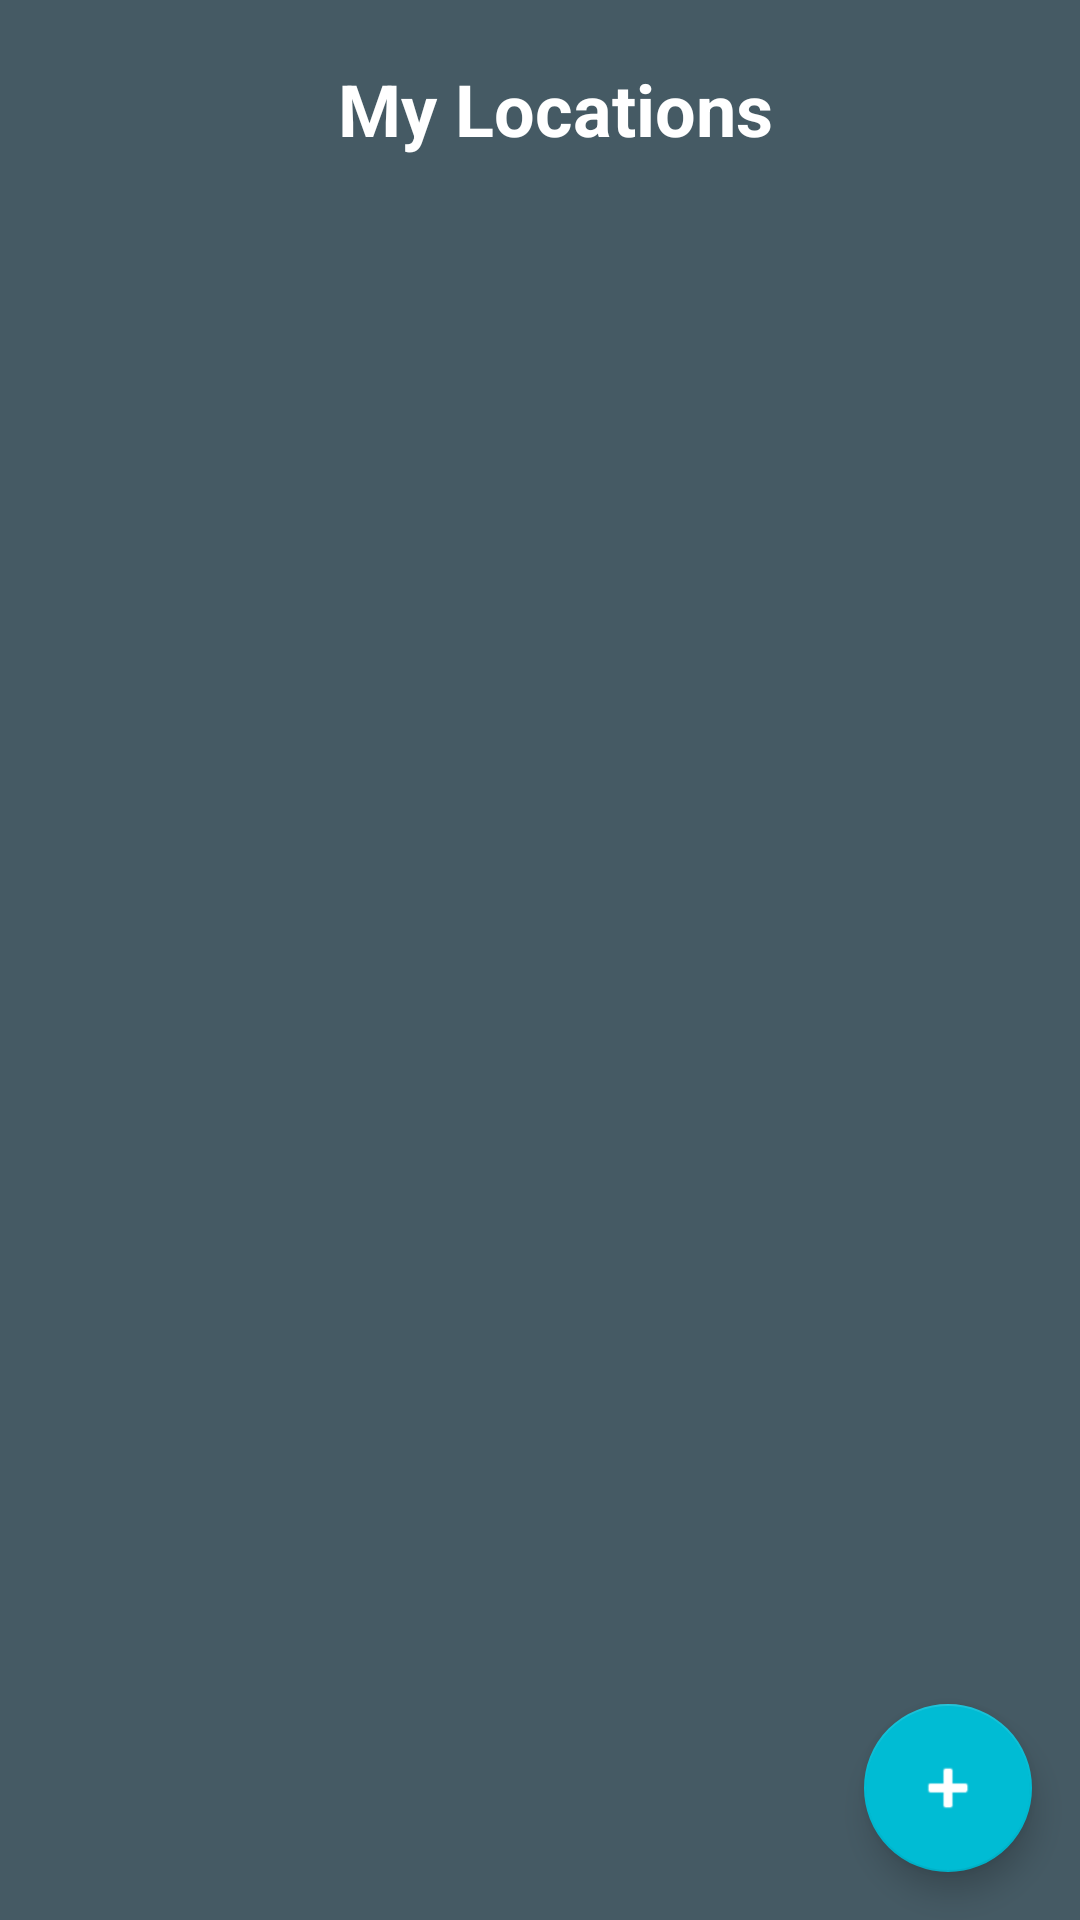

Layout XML and referenced resources for this Android screen:
<!-- AndroidManifest.xml: activity theme AppTheme.NoActionBar -->
<!-- res/layout/activity_location.xml -->
<?xml version="1.0" encoding="utf-8"?>
<androidx.coordinatorlayout.widget.CoordinatorLayout
        xmlns:android="http://schemas.android.com/apk/res/android"
        xmlns:app="http://schemas.android.com/apk/res-auto"
        xmlns:tools="http://schemas.android.com/tools"
        android:layout_width="match_parent"
        android:layout_height="match_parent"
        android:background="@color/background"
        tools:context=".location.LocationActivity">

    <include layout="@layout/content_location"/>

    <com.google.android.material.floatingactionbutton.FloatingActionButton
            android:id="@+id/fab"
            android:layout_width="wrap_content"
            android:layout_height="wrap_content"
            android:layout_gravity="bottom|end"
            android:layout_margin="@dimen/fab_margin"
            android:tint="@color/white"
            android:src="@android:drawable/ic_input_add"
            app:srcCompat="@android:drawable/ic_dialog_email"/>

</androidx.coordinatorlayout.widget.CoordinatorLayout>
<!-- res/layout/content_location.xml (included above) -->
<?xml version="1.0" encoding="utf-8"?>
<androidx.constraintlayout.widget.ConstraintLayout
        xmlns:android="http://schemas.android.com/apk/res/android"
        xmlns:tools="http://schemas.android.com/tools"
        xmlns:app="http://schemas.android.com/apk/res-auto"
        android:layout_width="match_parent"
        android:layout_height="match_parent"
        app:layout_behavior="@string/appbar_scrolling_view_behavior"
        tools:showIn="@layout/activity_location"
        tools:context=".location.LocationActivity">

    <TextView
            android:id="@+id/textView"
            android:layout_width="match_parent"
            android:layout_height="wrap_content"
            android:text="@string/my_locations_title"
            style="@style/MyLocationTitle"
            android:gravity="center"
            android:layout_marginTop="20dp"
            app:layout_constraintTop_toTopOf="parent"
            app:layout_constraintStart_toStartOf="parent"
            android:layout_marginStart="@dimen/default_margin"/>

    <androidx.recyclerview.widget.RecyclerView
            android:id="@+id/recyclerview_locations"
            android:layout_width="match_parent"
            android:layout_height="wrap_content"
            android:layout_marginTop="@dimen/default_margin"
            android:paddingBottom="60dp"
            app:layout_constraintTop_toBottomOf="@+id/textView"
            app:layout_constraintStart_toStartOf="parent"
            android:layout_marginStart="@dimen/default_margin"
            app:layout_constraintEnd_toEndOf="parent"/>

</androidx.constraintlayout.widget.ConstraintLayout>
<!-- resources referenced by this layout -->
<resources>
  <color name="background">#f5f5f5</color>
  <color name="white">#fff</color>
  <dimen name="default_margin">10dp</dimen>
  <dimen name="fab_margin">16dp</dimen>
  <string name="my_locations_title">My Locations</string>
  <style name="MyLocationTitle">
          <item name="android:textAppearance">@style/TextAppearance.AppCompat.Headline</item>
          <item name="android:textStyle">bold</item>
          <item name="android:textColor">@color/white</item>
      </style>
  <style name="AppTheme.NoActionBar">
          <item name="windowActionBar">false</item>
          <item name="windowNoTitle">true</item>
      </style>
</resources>
